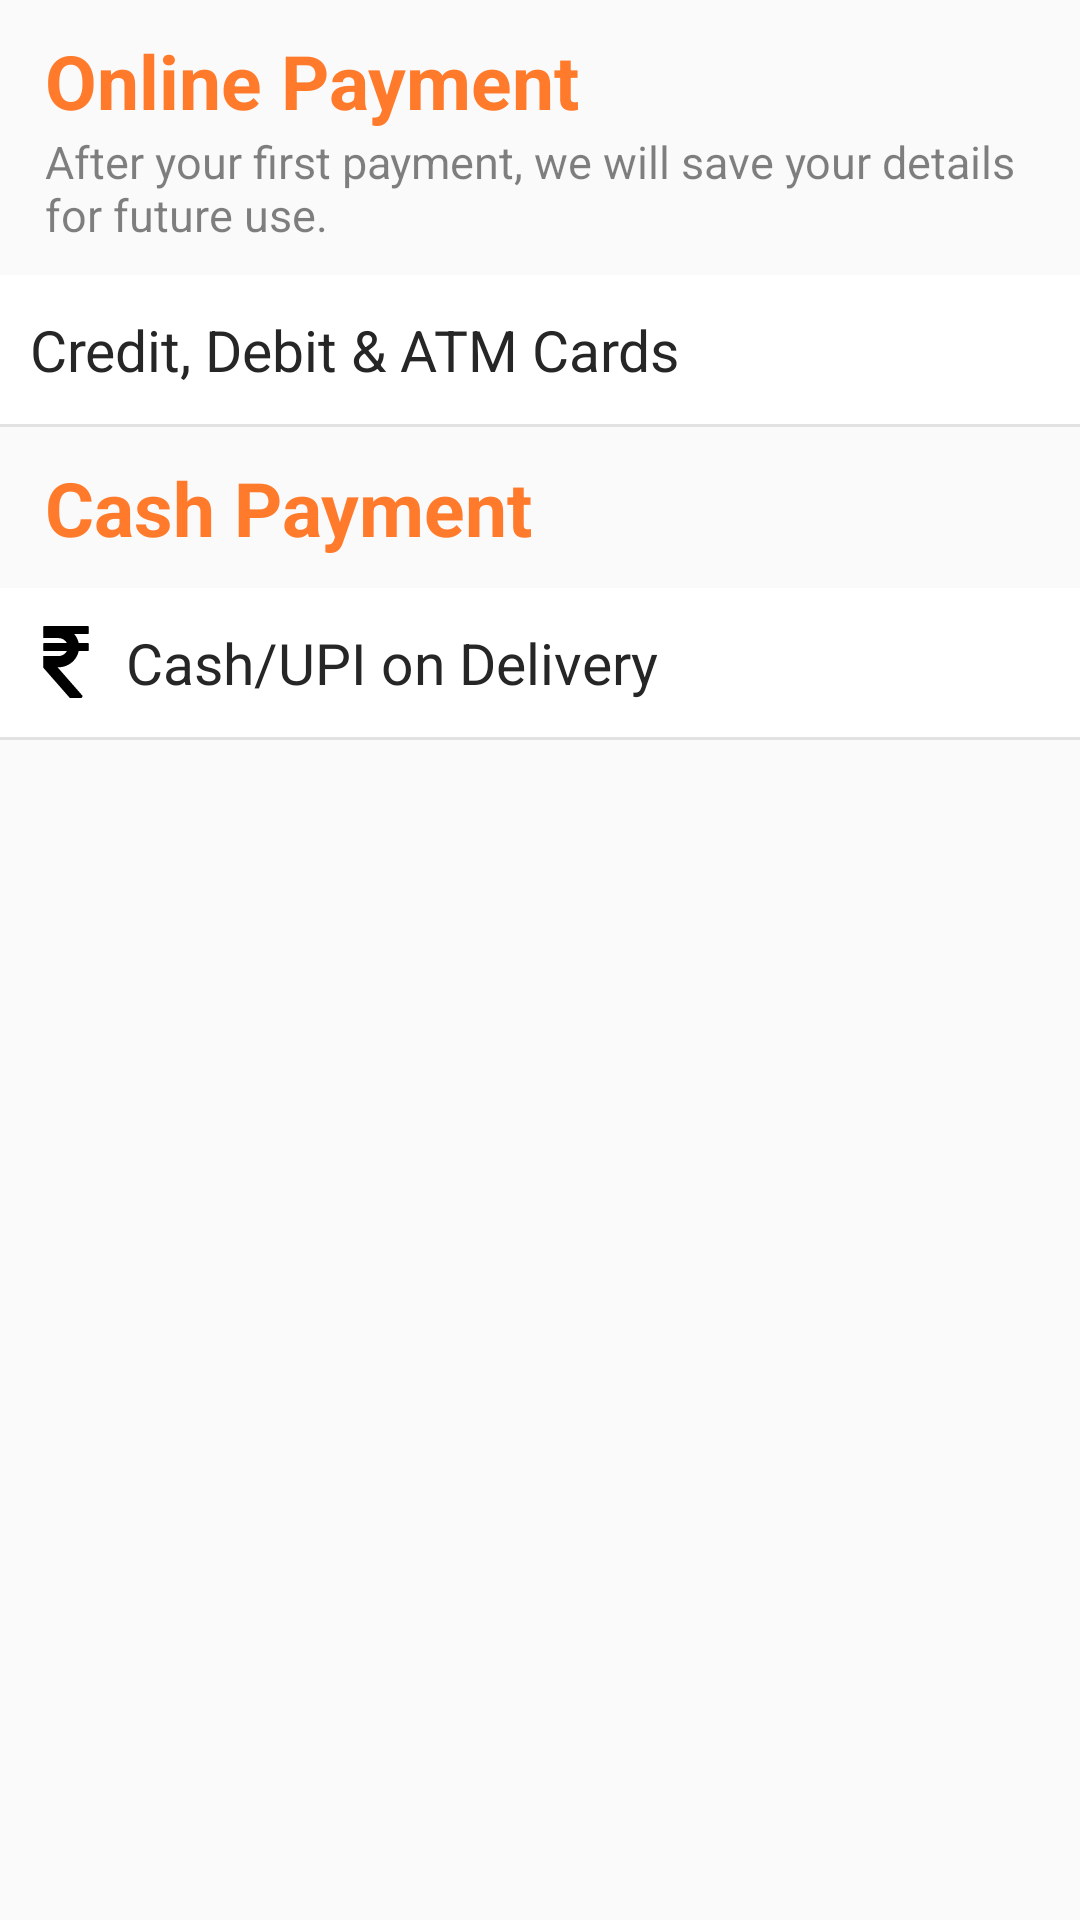

Here is an Android app screen rendered from its layout file. Give the layout XML and the strings, colors and styles it references.
<!-- AndroidManifest.xml: application theme Theme.AppCompat.Light -->
<!-- res/layout/activity_customer_payment.xml -->
<?xml version="1.0" encoding="utf-8"?>
<RelativeLayout xmlns:android="http://schemas.android.com/apk/res/android"
    xmlns:app="http://schemas.android.com/apk/res-auto"
    xmlns:tools="http://schemas.android.com/tools"
    android:layout_width="match_parent"
    android:layout_height="match_parent"
    tools:context=".customerFoodPanel.CustomerPayment">

    <TextView
        android:id="@+id/pyy"
        android:layout_width="match_parent"
        android:layout_height="wrap_content"
        android:layout_marginLeft="15dp"
        android:layout_marginTop="10dp"
        android:gravity="center_vertical"
        android:textStyle="bold"
        android:text="Online Payment"
        android:textColor="@color/Orange"
        android:textSize="25dp" />

    <TextView
        android:id="@+id/py"
        android:layout_width="match_parent"
        android:layout_height="wrap_content"
        android:layout_below="@id/pyy"
        android:layout_marginLeft="15dp"
        android:layout_marginRight="15dp"
        android:layout_marginBottom="10dp"
        android:gravity="center_vertical"
        android:text="After your first payment, we will save your details for future use."
        android:textColor="@color/gray"
        android:textSize="15dp" />

    <LinearLayout
        android:id="@+id/li1"
        android:layout_width="match_parent"
        android:layout_height="wrap_content"
        android:layout_below="@id/py"
        android:background="@color/white"
        android:orientation="vertical">

        <TextView
            android:id="@+id/online"
            android:layout_width="match_parent"
            android:layout_height="wrap_content"
            android:layout_marginLeft="10dp"
            android:layout_marginTop="12dp"
            android:layout_marginRight="12dp"
            android:layout_marginBottom="12dp"
            android:drawableLeft="@drawable/ic_payment_black_24dp"
            android:drawableRight="@drawable/ic_keyboard_arrow_right_black_24dp"
            android:drawablePadding="8dp"
            android:text="Credit, Debit &amp; ATM Cards"
            android:textColor="@color/Blacklogo"
            android:textSize="19dp" />

        <TableRow
            android:id="@+id/hr"
            android:layout_width="match_parent"
            android:layout_height="1dp"
            android:layout_below="@id/pendingorder"
            android:background="@color/lightgray" />

    </LinearLayout>

    <TextView
        android:id="@+id/py1"
        android:layout_width="match_parent"
        android:layout_height="wrap_content"
        android:layout_below="@id/li1"
        android:layout_marginLeft="15dp"
        android:layout_marginTop="10dp"
        android:layout_marginBottom="10dp"
        android:textStyle="bold"
        android:gravity="center_vertical"
        android:text="Cash Payment"
        android:textColor="@color/Orange"
        android:textSize="25dp" />

    <LinearLayout
        android:id="@+id/li2"
        android:layout_width="match_parent"
        android:layout_height="wrap_content"
        android:layout_below="@id/py1"
        android:background="@color/white"
        android:orientation="vertical">


        <TextView
            android:id="@+id/cash"
            android:layout_width="match_parent"
            android:layout_height="wrap_content"
            android:layout_below="@id/hr"
            android:layout_marginLeft="10dp"
            android:layout_marginTop="12dp"
            android:layout_marginBottom="12dp"
            android:drawableLeft="@drawable/ic_rupee"
            android:drawablePadding="8dp"
            android:text="Cash/UPI on Delivery"
            android:textColor="@color/Blacklogo"
            android:textSize="19dp" />

        <TableRow
            android:id="@+id/hr1"
            android:layout_width="match_parent"
            android:layout_height="1dp"
            android:layout_below="@id/payableorder"
            android:background="@color/lightgray" />
    </LinearLayout>


</RelativeLayout>
<!-- resources referenced by this layout -->
<resources>
  <color name="Blacklogo">#262626</color>
  <color name="Orange">#FF7A2B</color>
  <color name="gray">#7E000000</color>
  <color name="lightgray">#1D000000</color>
  <color name="white">#FFFFFF</color>
  <!-- drawable ic_rupee (drawable) -->
  <vector android:height="24dp" android:viewportHeight="640"
      android:viewportWidth="640"
      android:width="24dp"
      xmlns:android="http://schemas.android.com/apk/res/android">
    <path android:fillColor="#FF000000"
        android:fillType="evenOdd"
        android:pathData="M124.608,-0.012h391.174c3.354,0 6.095,2.811 6.095,6.26V65.86c0,3.437 -2.74,6.248 -6.095,6.248H393.607c19.264,22.406 33.024,49.395 39.26,79.052h82.915c3.354,0 6.094,2.8 6.094,6.249v59.622c0,3.437 -2.74,6.26 -6.094,6.26h-82.915c-7.476,35.516 -25.772,67.241 -51.355,91.797 -33.52,32.161 -79.666,52.11 -130.383,52.11v0.201h-5.634l219.416,250.196c5.93,6.768 -4.464,21.827 -9.118,21.84l-101.446,0.578L120.12,372.914c-1.949,-2.209 -2.445,-5.232 -1.594,-7.902v-97.82H251.13v0.19c23.846,0 45.46,-9.308 61.11,-24.308 6.072,-5.835 11.221,-12.496 15.202,-19.784H124.609c-3.343,0 -6.083,-2.823 -6.083,-6.26v-59.623c0,-3.448 2.74,-6.248 6.083,-6.248h202.833c-3.98,-7.287 -9.13,-13.972 -15.201,-19.783 -15.65,-15.012 -37.265,-24.32 -61.111,-24.32v0.19H118.526V6.248c0,-3.45 2.74,-6.26 6.082,-6.26z"/>
  </vector>
</resources>
